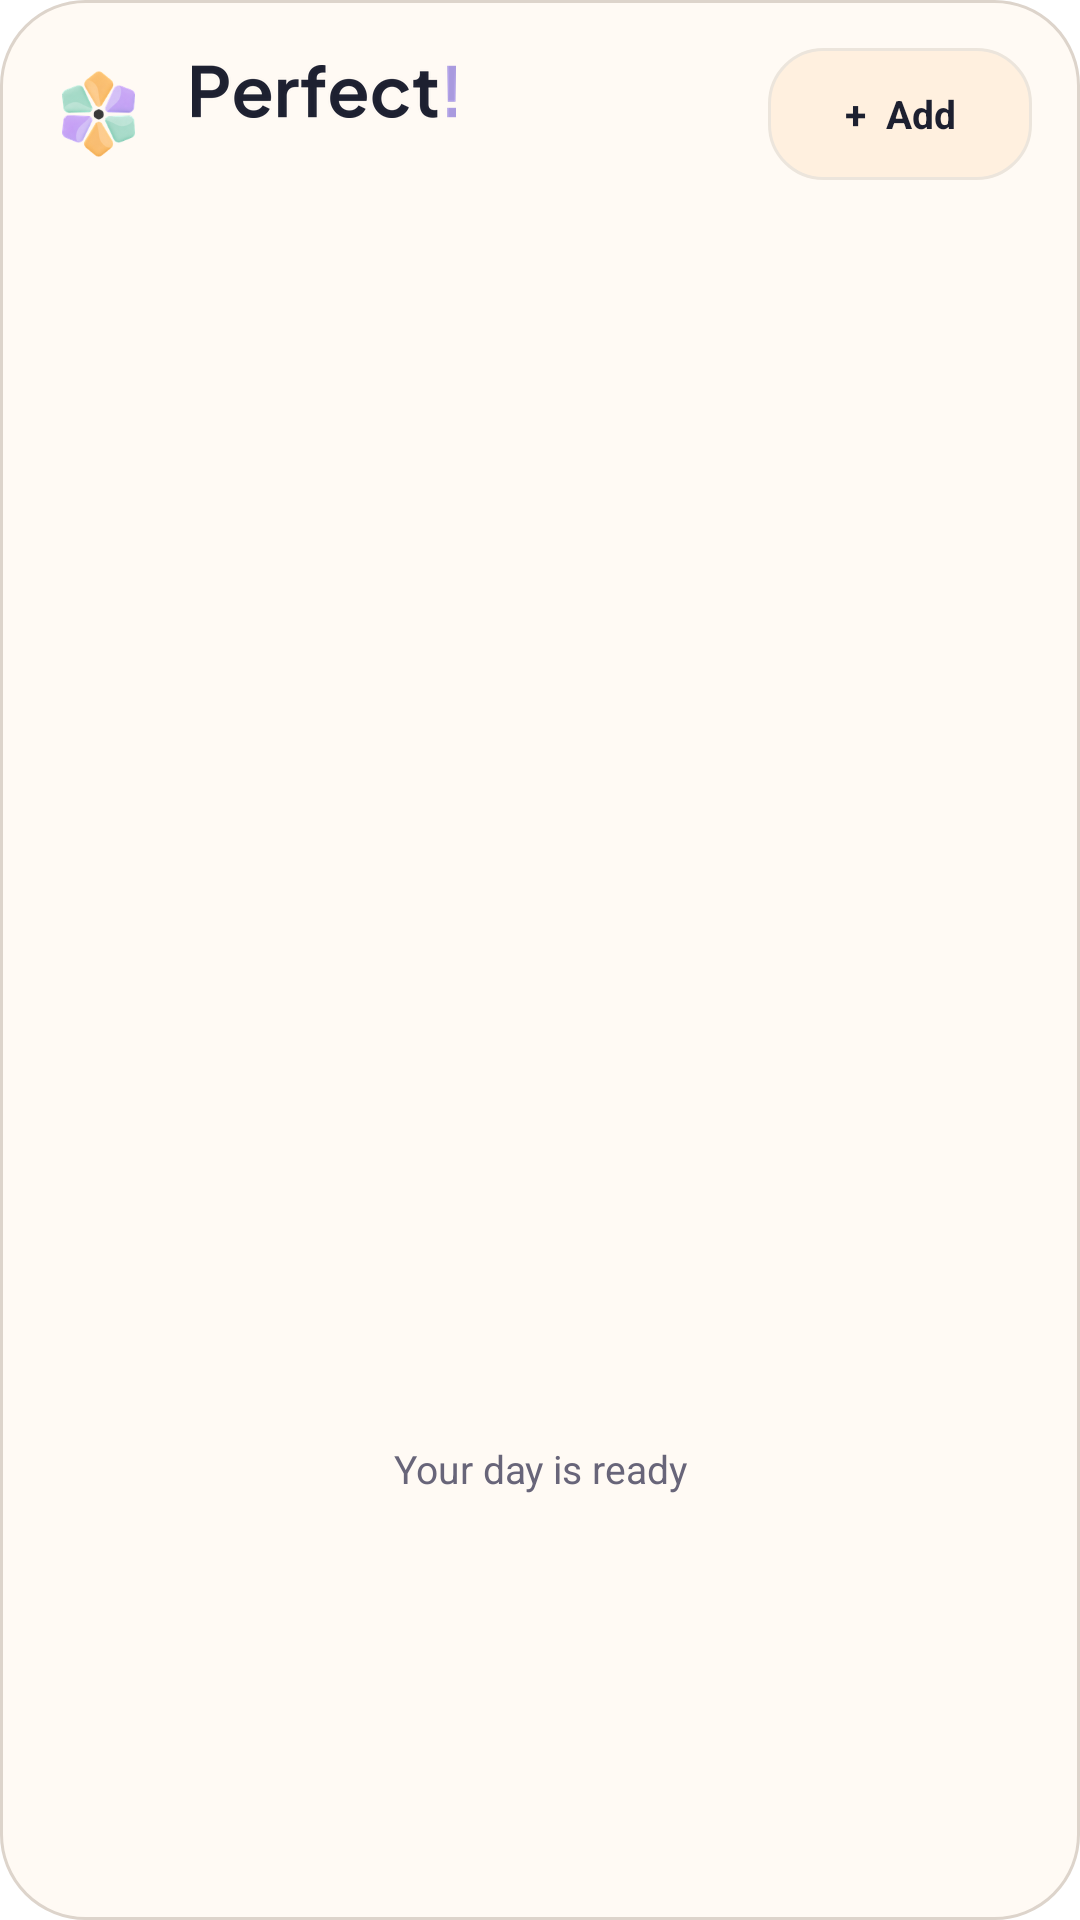

Reconstruct the res/layout file that produces this screen, plus the resources it refers to.
<!-- AndroidManifest.xml: fallback theme Theme.MaterialComponents.DayNight.NoActionBar -->
<!-- res/layout/perfect_today_widget_wide.xml -->
<LinearLayout xmlns:android="http://schemas.android.com/apk/res/android"
    android:id="@+id/widget_root"
    android:layout_width="match_parent"
    android:layout_height="match_parent"
    android:background="@drawable/perfect_widget_surface"
    android:layoutDirection="locale"
    android:orientation="vertical"
    android:padding="16dp">

    <LinearLayout
        android:layout_width="match_parent"
        android:layout_height="wrap_content"
        android:gravity="center_vertical"
        android:orientation="horizontal">

        <ImageView
            android:id="@+id/widget_brand_mark"
            android:layout_width="34dp"
            android:layout_height="34dp"
            android:contentDescription="@null"
            android:importantForAccessibility="no"
            android:src="@drawable/perfect_widget_mark" />

        <LinearLayout
            android:layout_width="0dp"
            android:layout_height="wrap_content"
            android:layout_weight="1"
            android:orientation="vertical"
            android:paddingStart="10dp">

            <ImageView
                android:id="@+id/widget_open_today"
                android:layout_width="96dp"
                android:layout_height="24dp"
                android:adjustViewBounds="true"
                android:contentDescription="@string/widget_open_today_description"
                android:scaleType="fitStart"
                android:src="@drawable/perfect_widget_wordmark_raster" />

            <TextView
                android:id="@+id/widget_date"
                android:layout_width="wrap_content"
                android:layout_height="wrap_content"
                android:textColor="@color/perfect_widget_muted"
                android:textDirection="locale"
                android:textSize="11sp" />
        </LinearLayout>

        <TextView
            android:id="@+id/widget_freshness"
            android:layout_width="wrap_content"
            android:layout_height="wrap_content"
            android:textColor="@color/perfect_widget_mint"
            android:textDirection="locale"
            android:textSize="11sp" />

        <TextView
            android:id="@+id/widget_quick_add"
            android:layout_width="wrap_content"
            android:layout_height="44dp"
            android:layout_marginStart="10dp"
            android:background="@drawable/perfect_widget_quick_add"
            android:contentDescription="Quick add task"
            android:gravity="center"
            android:minWidth="88dp"
            android:paddingStart="14dp"
            android:paddingEnd="14dp"
            android:text="+  Add"
            android:textColor="@color/perfect_widget_ink"
            android:textSize="13sp"
            android:textStyle="bold" />
    </LinearLayout>

    <TextView
        android:id="@+id/widget_orbit_hint"
        android:layout_width="match_parent"
        android:layout_height="wrap_content"
        android:layout_marginTop="8dp"
        android:ellipsize="end"
        android:maxLines="1"
        android:textColor="@color/perfect_widget_muted"
        android:textDirection="locale"
        android:textSize="11sp" />

    <ListView
        android:id="@+id/widget_task_list"
        android:layout_width="match_parent"
        android:layout_height="0dp"
        android:layout_weight="1"
        android:layout_marginTop="4dp"
        android:divider="@android:color/transparent"
        android:dividerHeight="0dp"
        android:scrollbars="vertical" />

    <TextView
        android:id="@+id/widget_empty"
        android:layout_width="match_parent"
        android:layout_height="0dp"
        android:layout_weight="1"
        android:gravity="center"
        android:text="Your day is ready"
        android:textColor="@color/perfect_widget_muted"
        android:textDirection="locale"
        android:textSize="13sp" />
</LinearLayout>
<!-- resources referenced by this layout -->
<resources>
  <color name="perfect_widget_ink">#FF1D2030</color>
  <color name="perfect_widget_mint">#FF7EC99B</color>
  <color name="perfect_widget_muted">#FF686579</color>
  <!-- drawable perfect_widget_mark (drawable) -->
  <?xml version="1.0" encoding="utf-8"?>
  <layer-list xmlns:android="http://schemas.android.com/apk/res/android">
      <item android:drawable="@drawable/perfect_widget_mark_raster" />
  </layer-list>
  <!-- drawable perfect_widget_quick_add (drawable) -->
  <selector xmlns:android="http://schemas.android.com/apk/res/android">
      <item android:state_pressed="true">
          <shape android:shape="rectangle">
              <solid android:color="#FFE1C2" />
              <corners android:radius="18dp" />
              <stroke
                  android:width="1dp"
                  android:color="@color/perfect_widget_apricot" />
          </shape>
      </item>
      <item>
          <shape android:shape="rectangle">
              <solid android:color="#FFF0DF" />
              <corners android:radius="18dp" />
              <stroke
                  android:width="1dp"
                  android:color="@color/perfect_widget_stroke" />
          </shape>
      </item>
  </selector>
  <!-- drawable perfect_widget_surface (drawable) -->
  <shape xmlns:android="http://schemas.android.com/apk/res/android" android:shape="rectangle">
      <solid android:color="#FFFFFAF4" />
      <corners android:radius="28dp" />
      <stroke android:width="1dp" android:color="#FFDDD4CB" />
  </shape>
  <!-- drawable perfect_widget_wordmark_raster: png bitmap (drawable-hdpi, 5109 bytes) -->
  <string name="widget_open_today_description">Open Perfect! Today</string>
  <!-- drawable perfect_widget_mark_raster: png bitmap (drawable-hdpi, 5838 bytes) -->
  <color name="perfect_widget_apricot">#FFFFA34D</color>
  <color name="perfect_widget_stroke">#FFECE5DC</color>
</resources>
